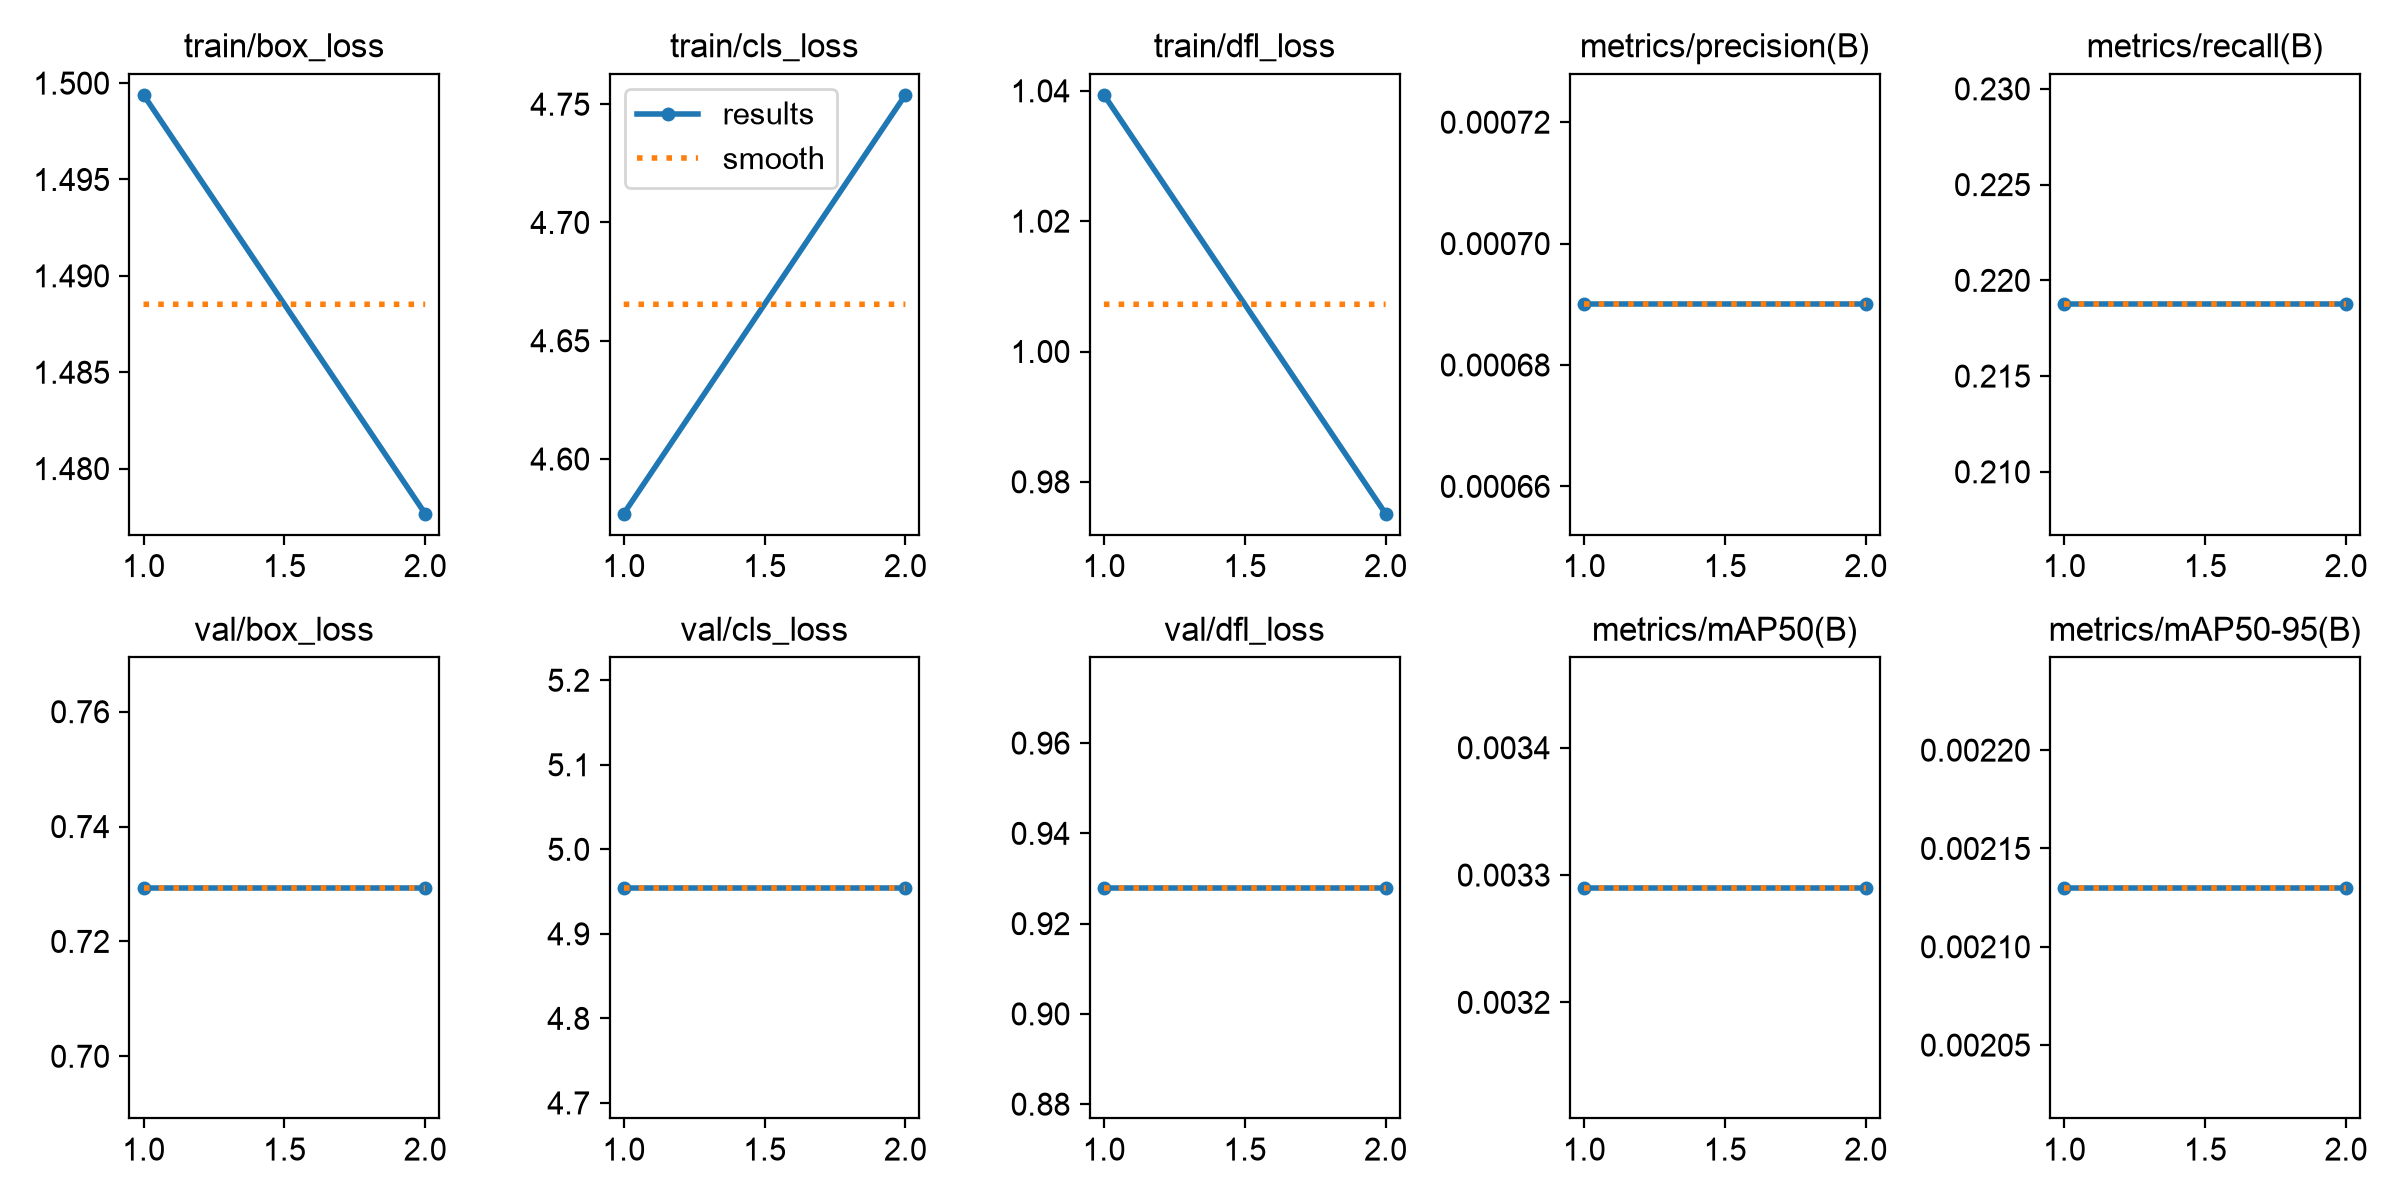

The file beside this chart, header and first rows:
epoch, time, train/box_loss, train/cls_loss, train/dfl_loss, metrics/precision(B), metrics/recall(B), metrics/mAP50(B), metrics/mAP50-95(B), val/box_loss, val/cls_loss, val/dfl_loss, lr/pg0, lr/pg1, lr/pg2
1, 6.319, 1.499, 4.577, 1.039, 0.00069, 0.2188, 0.00329, 0.00213, 0.7293, 4.955, 0.9279, 0.000875, 0.000875, 0.000875
2, 13.15, 1.478, 4.754, 0.9751, 0.00069, 0.2188, 0.00329, 0.00213, 0.7293, 4.955, 0.9279, 0.000505, 0.000505, 0.000505
